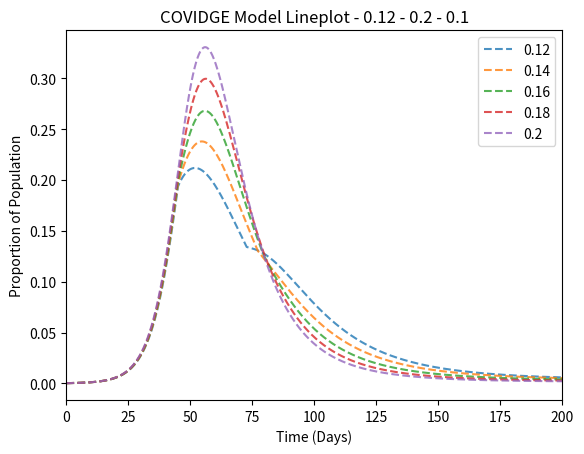

Generate this figure with matplotlib:
import numpy as np
import pandas as pd
import matplotlib.pyplot as plt

class SEIRSV2_Model():

    def __init__(self):
        
        self.TotalTime          = 200
        self.dt                 = 0.1
        self.Iterations         = int(self.TotalTime/self.dt)
        self.PopulationLR       = 0.9
        self.PopulationHR       = 0.1
        self.Population         = self.PopulationLR + self.PopulationHR
        self.InitalExposuresLR  = 0.0001
        self.InitalExposuresHR  = 0.0001

        self.BirthRateLR        = 2.78363e-5
        self.BirthRateHR        = 2.78363e-5
        self.DeathRate          = 2.48321e-5
        self.DeathRateCOVID     = 8.95027e-4
        self.DeathRateCOVIDHR   = self.DeathRateCOVID * 2
        self.DeathRateCOVIDSV   = self.DeathRateCOVID * 0.19
        self.DeathRateCOVIDDV   = self.DeathRateCOVID * 0.09
        self.DeathRateCOVIDSVHR = self.DeathRateCOVIDHR * 0.19
        self.DeathRateCOVIDDVHR = self.DeathRateCOVIDHR * 0.09

        self.ContactRate        = 1/3
        self.ContactRateH       = np.round(0.2, 4)
        self.ContactRateL       = np.round(0.12, 4)
        self.PopulationCut      = 0.1

        self.ContactRateV1      = self.ContactRate * 0.19
        self.ContactRateV2      = self.ContactRate * 0.09
        self.ContactRateHR      = self.ContactRate * 2
        self.ContactRateHRV1    = self.ContactRateHR * 0.19
        self.ContactRateHRV2    = self.ContactRateHR * 0.09
        self.LatencyRate        = 1/3
        self.RecoveryRate       = 1/10
        self.ImmunityLossRate   = 1/210
        
        self.Vaccination1Rate   = 1/1000
        self.Vaccination2Rate   = 1/1000
        self.Vaccination1HRRate = 1/100
        self.Vaccination2HRRate = 1/500

        self.Vaccination1RateH   = 1/500
        self.Vaccination2RateH   = 1/500
        self.Vaccination1HRRateH = 1/50
        self.Vaccination2HRRateH = 1/250

        self.Vaccination1RateL   = 0
        self.Vaccination2RateL   = 0
        self.Vaccination1HRRateL = 0
        self.Vaccination2HRRateL = 0

    def progress_bar(self, current, total, bar_length=100):
        fraction = current / total
        arrow = int(fraction * bar_length - 1) * '-' + '>'
        padding = int(bar_length - len(arrow)) * ' '
        ending = '\n' if current == total else '\r'
        print(f'Progress: [{arrow}{padding}] {round((fraction*100),5)}%', end=ending)

    def NumInt(self):
        
        IPA = []

        for b in np.arange(0.12, 0.22, 0.02):
            
            S = [self.PopulationLR - self.InitalExposuresLR]; E = [self.InitalExposuresLR]; I = [0]; R = [0]
            V1 = [0]; EV1 = [0]; IV1 = [0]; RV1 = [0]
            V2 = [0]; EV2 = [0]; IV2 = [0]; RV2 = [0]
            SHR = [self.PopulationHR - self.InitalExposuresHR]; EHR = [self.InitalExposuresHR]; IHR = [0]; RHR = [0]
            V1HR = [0]; EV1HR = [0]; IV1HR = [0]; RV1HR = [0]
            V2HR = [0]; EV2HR = [0]; IV2HR = [0]; RV2HR = [0]

            time = [0]

            self.Vaccination1Rate   = self.Vaccination1RateL
            self.Vaccination2Rate   = self.Vaccination2RateL
            self.Vaccination1HRRate = self.Vaccination1HRRateL 
            self.Vaccination2HRRate = self.Vaccination2HRRateL

            dt = self.dt
            print()

            for n in range(0,self.Iterations):

                self.progress_bar(n, self.Iterations)


                if I[n] > self.PopulationCut:
                    self.ContactRate        = b
                    self.ContactRateV1      = b * 0.19
                    self.ContactRateV2      = b * 0.09
                    self.ContactRateHR      = b * 2
                    self.ContactRateHRV1    = self.ContactRateHR * 0.19
                    self.ContactRateHRV2    = self.ContactRateHR * 0.09
                    self.Vaccination1Rate   = self.Vaccination1RateH
                    self.Vaccination2Rate   = self.Vaccination2RateH
                    self.Vaccination1HRRate = self.Vaccination1HRRateH 
                    self.Vaccination2HRRate = self.Vaccination2HRRateH
                else:
                    self.ContactRate        = self.ContactRateH
                    self.ContactRateV1      = self.ContactRateH * 0.19
                    self.ContactRateV2      = self.ContactRateH * 0.09
                    self.ContactRateHR      = self.ContactRateH * 2
                    self.ContactRateHRV1    = self.ContactRateHR * 0.19
                    self.ContactRateHRV2    = self.ContactRateHR * 0.09
                    

                InfectionProb = (I[n]+E[n]+IV1[n]+EV1[n]+EV2[n]+IV2[n]+EHR[n]+IHR[n]+EV1HR[n]+IV1HR[n]+EV2HR[n]+IV2HR[n])/self.Population
                
                NewInfections = self.ContactRate * InfectionProb * S[n]
                NewInfectionsV1 = self.ContactRateV1 * InfectionProb * V1[n]
                NewInfectionsV2 = self.ContactRateV2 * InfectionProb * V2[n]
                NewInfectionsHR = self.ContactRateHR * InfectionProb * SHR[n]
                NewInfectionsV1HR = self.ContactRateHRV1 * InfectionProb * V1HR[n]
                NewInfectionsV2HR = self.ContactRateHRV2 * InfectionProb * V2HR[n]

                dS = -NewInfections + self.ImmunityLossRate*R[n] - self.Vaccination1Rate*S[n] + self.Population*self.BirthRateLR - self.DeathRate*S[n]
                dE = -self.LatencyRate*E[n] + NewInfections - self.DeathRate*E[n]
                dI = self.LatencyRate*E[n] - self.RecoveryRate*I[n] - self.DeathRateCOVID*I[n]
                dR = self.RecoveryRate*I[n] - self.ImmunityLossRate*R[n] - self.Vaccination1Rate*R[n] - self.DeathRate*R[n]

                dV1 = self.Vaccination1Rate*S[n] - self.Vaccination2Rate*V1[n] - NewInfectionsV1 - self.DeathRate*V1[n] + self.ImmunityLossRate*RV1[n]
                dEV1 = - self.LatencyRate*EV1[n] + NewInfectionsV1 - self.DeathRate*EV1[n]
                dIV1 = self.LatencyRate*EV1[n] - self.RecoveryRate*IV1[n] - self.DeathRateCOVIDSV*IV1[n]
                dRV1 = self.Vaccination1Rate*R[n] + self.RecoveryRate*IV1[n] - self.ImmunityLossRate*RV1[n] - self.Vaccination2Rate*RV1[n] - self.DeathRate*RV1[n]

                dV2 = self.Vaccination2Rate*V1[n] - NewInfectionsV2 - self.DeathRate*V2[n] + self.ImmunityLossRate*RV2[n]
                dEV2 = NewInfectionsV2 - self.LatencyRate*EV2[n] - self.DeathRate*EV2[n]
                dIV2 = self.LatencyRate*EV2[n] - self.RecoveryRate*IV2[n] - self.DeathRateCOVIDDV*IV2[n]
                dRV2 = self.Vaccination2Rate*RV1[n] + self.RecoveryRate*IV2[n] - self.ImmunityLossRate*RV2[n] - self.DeathRate*RV2[n]

                dSHR = -NewInfectionsHR + self.ImmunityLossRate*RHR[n] - self.Vaccination1HRRate*SHR[n] + self.Population*self.BirthRateHR - self.DeathRate*SHR[n]
                dEHR = NewInfectionsHR - self.LatencyRate*EHR[n] - self.DeathRate*EHR[n]
                dIHR = self.LatencyRate*EHR[n] - self.RecoveryRate*IHR[n] - self.DeathRateCOVIDHR*IHR[n]
                dRHR = -self.ImmunityLossRate*RHR[n] + self.RecoveryRate*IHR[n] - self.Vaccination1HRRate*RHR[n] - self.DeathRate*RHR[n]

                dV1HR = self.Vaccination1HRRate*SHR[n] - self.Vaccination2HRRate*V1HR[n] - NewInfectionsV1HR - self.DeathRate*V1HR[n] + self.ImmunityLossRate*RV1HR[n]
                dEV1HR = NewInfectionsV1HR - self.LatencyRate*EV1HR[n] - self.DeathRate*EV1HR[n]
                dIV1HR = self.LatencyRate*EV1HR[n] - self.RecoveryRate*IV1HR[n] - self.DeathRateCOVIDSVHR*IV1HR[n]
                dRV1HR = self.Vaccination1HRRate*RHR[n] + self.RecoveryRate*IV1HR[n] - self.ImmunityLossRate*RV1HR[n] - self.Vaccination2HRRate*RV1HR[n] - self.DeathRate*RV1HR[n]

                dV2HR = self.Vaccination2HRRate*V1HR[n] - NewInfectionsV2HR - self.DeathRate*V2HR[n] + self.ImmunityLossRate*RV2HR[n]
                dEV2HR = NewInfectionsV2HR - self.LatencyRate*EV2HR[n] - self.DeathRate*EV2HR[n]
                dIV2HR = self.LatencyRate*EV2HR[n] - self.RecoveryRate*IV2HR[n] - self.DeathRateCOVIDDVHR*IV2HR[n]
                dRV2HR = self.Vaccination2HRRate*RV1HR[n] + self.RecoveryRate*IV2HR[n] - self.ImmunityLossRate*RV2HR[n] - self.DeathRate*RV2HR[n]

                self.Population += (dS+dE+dI+dR+dV1+dV2+dEV1+dEV2+dIV1+dIV2+dSHR+dEHR+\
                                    dIHR+dRHR+dV1HR+dEV1HR+dIV1HR+dV2HR+dEV2HR+dIV2HR+\
                                    dRV1+dRV2+dRV1HR+dRV2HR)*dt
                

                time.append(time[n] + self.dt)

                S.append(S[n] + dS*dt); E.append(E[n] + dE*dt); I.append(I[n] + dI*dt); R.append(R[n] + dR*dt)
                V1.append(V1[n] + dV1*dt); EV1.append(EV1[n] + dEV1*dt); IV1.append(IV1[n] + dIV1*dt); RV1.append(RV1[n] + dRV1*dt)
                V2.append(V2[n] + dV2*dt); EV2.append(EV2[n] + dEV2*dt); IV2.append(IV2[n] + dIV2*dt); RV2.append(RV2[n] + dRV2*dt)
                SHR.append(SHR[n] + dSHR*dt); EHR.append(EHR[n] + dEHR*dt); IHR.append(IHR[n] + dIHR*dt); RHR.append(RHR[n] + dRHR*dt)
                V1HR.append(V1HR[n] + dV1HR*dt); EV1HR.append(EV1HR[n] + dEV1HR*dt); IV1HR.append(IV1HR[n] + dIV1HR*dt); RV1HR.append(RV1HR[n] + dRV1HR*dt)
                V2HR.append(V2HR[n] + dV2HR*dt); EV2HR.append(EV2HR[n] + dEV2HR*dt); IV2HR.append(IV2HR[n] + dIV2HR*dt); RV2HR.append(RV2HR[n] + dRV2HR*dt)

                IP = np.array(I) + np.array(IV1) + np.array(IV2) + np.array(IHR) + np.array(IV1HR) + np.array(IV2HR) +\
                    np.array(E) + np.array(EV1) + np.array(EV2) + np.array(EHR) + np.array(EV1HR) + np.array(EV2HR)
            
            IPA.append(IP)

        
        
    
        labels = np.arange(0.12,0.22,0.02)
        for j in range(0, len(IPA)):
            plt.plot(time, IPA[j], label=str(np.round(labels[j],2)), ls="--", alpha=0.8)

        plt.legend()
        plt.xlim(0,200)
        plt.title("COVIDGE Model Lineplot - " + str(self.ContactRateL) + " - " + str(self.ContactRateH) + " - " + str(self.PopulationCut))
        plt.xlabel("Time (Days)")
        plt.ylabel("Proportion of Population")
        plt.savefig("COVIDGElineplot - " + str(self.ContactRateL) + " - " + str(self.ContactRateH) + " - " + str(self.PopulationCut) + ".png", dpi=227) 
   
        



if __name__ == "__main__":
    SEIRSV2 = SEIRSV2_Model()
    SEIRSV2.NumInt()